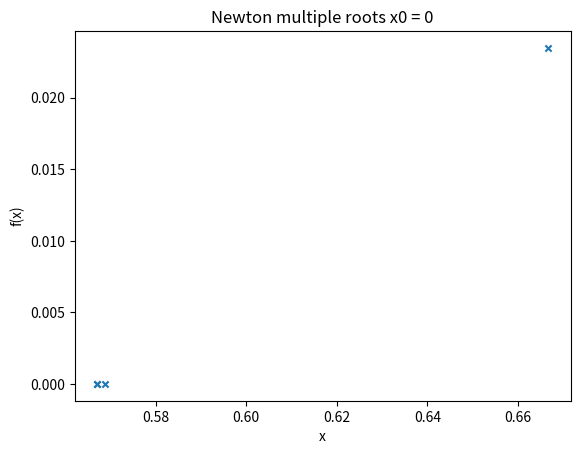

Recreate this plot in Python.
import math
import matplotlib.pyplot as plt

# Defining Function


# Defining Function
def f(x):
    # Lecture example
    return x**2 - 2*x*math.exp(-x) + math.exp(-2*x)

# Defining derivative of function (f')


def g(x):
    # Lecture example
    return 2*x - 2*math.exp(-x) + 2*x*math.exp(-x) - 2*math.exp(-2*x)

# Defining double derivative of function (f'')


def h(x):
    # Lecture example
    return 2 + 4*math.exp(-x) - 2*x*math.exp(-x) + 4*math.exp(-2*x)

# Implementing Newton Raphson Method


def newtonRaphsonMultiRoot(x0, e, N):
    print('\n\n*** NEWTON RAPHSON METHOD IMPLEMENTATION ***')
    step = 1
    flag = 1
    condition = True
    while condition:
        if g(x0)**2 - f(x0)*h(x0) == 0.0:
            print('Divide by zero error!')
            break

        prev_x0 = x0
        x1 = x0 - (f(x0) * g(x0))/(g(x0)**2 - f(x0)*h(x0))
        print('Iteration-%d, x1 = %0.6f and f(x1) = %0.6f' % (step, x1, f(x1)))

        epochs.append(step)
        x1_val.append(x1)
        fx_val.append(f(x1))

        x0 = x1
        step = step + 1

        if step > N:
            flag = 0
            break

        # uncomment this if you want function value to be within error
        # condition = abs(f(x1)) > e

        # here, root value is considered for error
        condition = abs(x1 - prev_x0) > e and f(x1) != 0

    if flag == 1:
        print('\nRequired root is: %0.8f' % x1)
    else:
        print('\nNot Convergent.')


# Initial guess
x0 = 0
# Error
e = 1e-6
# Max iterations
N = 20

# Starting Multi-root Newton Raphson Method
# newtonRaphsonMultiRoot(x0, e, N)
epochs = []
x1_val = []
fx_val = []

# Starting Multi-root Newton Raphson Method
newtonRaphsonMultiRoot(x0, e, N)

plt.scatter(x1_val, fx_val, s=20, marker='x')

# naming the x axis
plt.xlabel('x')
# naming the y axis
plt.ylabel('f(x)')
# giving a title to my graph
plt.title(f'Newton multiple roots x0 = {x0}')
plt.show()
